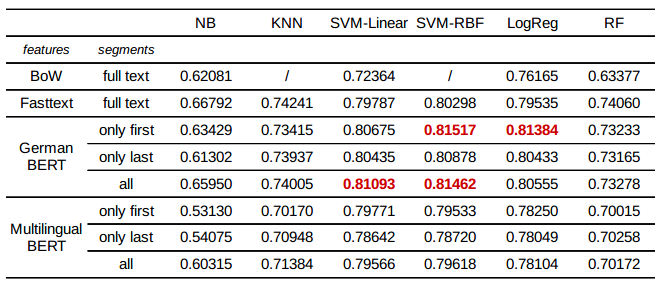

The table this chart was drawn from, first rows:
features, segments, NB, KNN, SVM-Linear, SVM-RBF, LogReg, RF
BoW, full text, 0.6208, /, 0.7236, /, 0.7617, 0.6338
Fasttext, full text, 0.6679, 0.7424, 0.7979, 0.803, 0.7954, 0.7406
BERT-German, first segment, 0.6343, 0.7342, 0.8067, 0.8152, 0.8138, 0.7323
BERT-German, last segment, 0.613, 0.7394, 0.8043, 0.8088, 0.8043, 0.7316
BERT-German, all segments, 0.6595, 0.7401, 0.8109, 0.8146, 0.8055, 0.7328
BERT-Multilingual, first segment, 0.5313, 0.7017, 0.7977, 0.7953, 0.7825, 0.7001
BERT-Multilingual, last segment, 0.5408, 0.7095, 0.7864, 0.7872, 0.7805, 0.7026
BERT-Multilingual, all segments, 0.6032, 0.7138, 0.7957, 0.7962, 0.781, 0.7017
